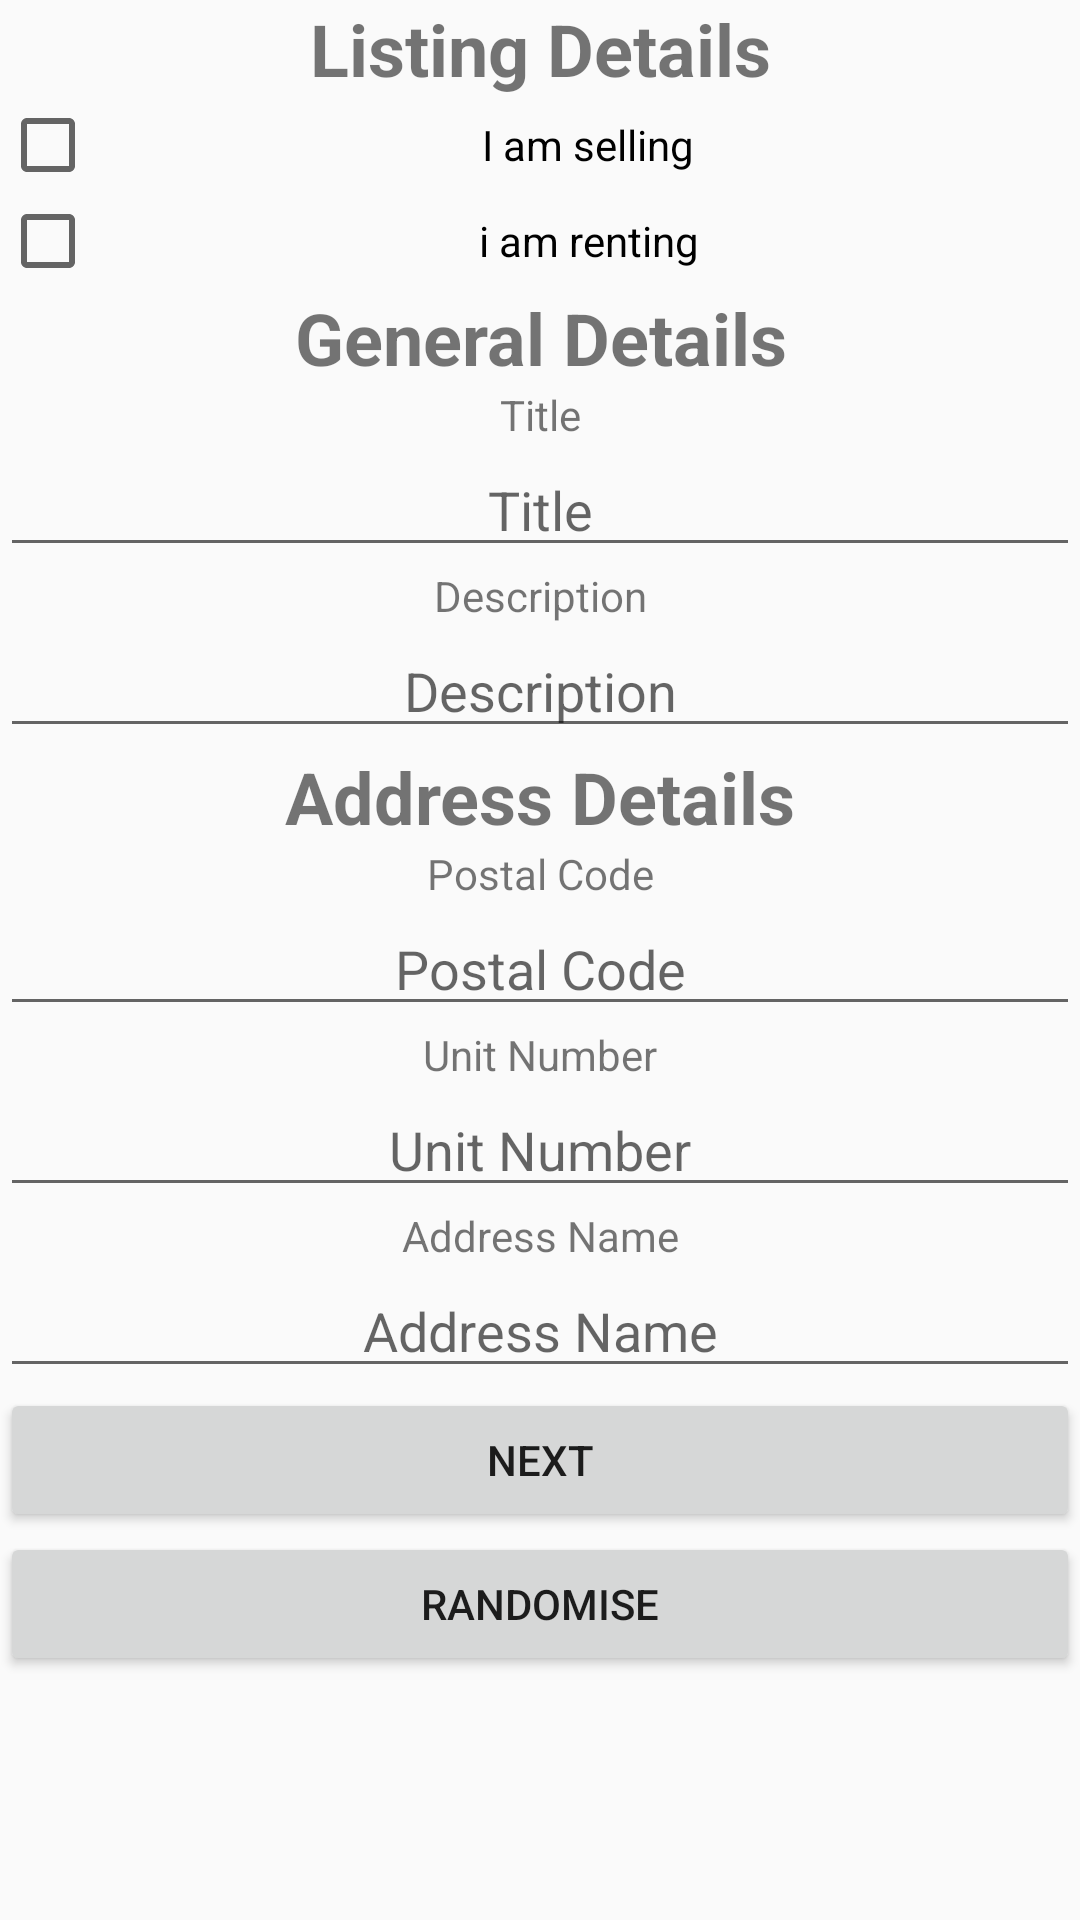

The Android layout XML behind this screen, and the referenced resources:
<!-- AndroidManifest.xml: application theme AppTheme -->
<!-- res/layout/fragment_new_listing_step1.xml -->
<FrameLayout xmlns:android="http://schemas.android.com/apk/res/android"
    xmlns:tools="http://schemas.android.com/tools"
    android:layout_width="match_parent"
    android:layout_height="match_parent"
    tools:context="estateco.estate.FragmentNewPropertyStep1">

    
    <ScrollView
        android:layout_width="fill_parent"
        android:layout_height="fill_parent">

        
        <LinearLayout
            android:layout_width="fill_parent"
            android:layout_height="fill_parent"
            android:orientation="vertical">

            <TextView
                android:id="@+id/textView1"
                android:layout_width="match_parent"
                android:layout_height="wrap_content"
                android:text="Listing Details"
                android:textAlignment="center"
                android:textSize="24sp"
                android:textStyle="normal|bold" />

            <CheckBox
                android:id="@+id/CHKBXForSale"
                android:layout_width="match_parent"
                android:layout_height="wrap_content"
                android:text="I am selling"
                android:textAlignment="center" />

            <CheckBox
                android:id="@+id/CHKBXForLease"
                android:layout_width="match_parent"
                android:layout_height="wrap_content"
                android:text="i am renting"
                android:textAlignment="center" />

            <TextView
                android:id="@+id/textView3"
                android:layout_width="match_parent"
                android:layout_height="wrap_content"
                android:text="General Details"
                android:textAlignment="center"
                android:textSize="24sp"
                android:textStyle="normal|bold" />

            <TextView
                android:id="@+id/textView7"
                android:layout_width="match_parent"
                android:layout_height="wrap_content"
                android:text="Title"
                android:textAlignment="center" />

            <EditText
                android:id="@+id/ETTitle"
                android:layout_width="match_parent"
                android:layout_height="wrap_content"
                android:ems="10"
                android:hint="Title"
                android:inputType="text|textPersonName"
                android:textAlignment="center" />

            <TextView
                android:id="@+id/textView13"
                android:layout_width="match_parent"
                android:layout_height="wrap_content"
                android:text="Description"
                android:textAlignment="center" />

            <EditText
                android:id="@+id/ETDesc"
                android:layout_width="match_parent"
                android:layout_height="wrap_content"
                android:ems="10"
                android:hint="Description"
                android:inputType="text|textPersonName"
                android:textAlignment="center" />


            <TextView
                android:id="@+id/textView5"
                android:layout_width="match_parent"
                android:layout_height="wrap_content"
                android:text="Address Details"
                android:textAlignment="center"
                android:textSize="24sp"
                android:textStyle="normal|bold" />

            <TextView
                android:id="@+id/textView9"
                android:layout_width="match_parent"
                android:layout_height="wrap_content"
                android:text="Postal Code"
                android:textAlignment="center" />

            <EditText
                android:id="@+id/ETPostalCode"
                android:layout_width="match_parent"
                android:layout_height="wrap_content"
                android:ems="10"
                android:hint="Postal Code"
                android:inputType="number"
                android:textAlignment="center" />

            <TextView
                android:id="@+id/textView10"
                android:layout_width="match_parent"
                android:layout_height="wrap_content"
                android:text="Unit Number"
                android:textAlignment="center" />

            <EditText
                android:id="@+id/ETUnit"
                android:layout_width="match_parent"
                android:layout_height="wrap_content"
                android:ems="10"
                android:hint="Unit Number"
                android:inputType="textPersonName"
                android:textAlignment="center" />

            <TextView
                android:id="@+id/textView11"
                android:layout_width="match_parent"
                android:layout_height="wrap_content"
                android:text="Address Name"
                android:textAlignment="center" />

            <EditText
                android:id="@+id/ETAddressName"
                android:layout_width="match_parent"
                android:layout_height="wrap_content"
                android:ems="10"
                android:hint="Address Name"
                android:inputType="text|textPersonName"
                android:textAlignment="center" />

            <Button
                android:id="@+id/BTNNewListingNext"
                android:layout_width="match_parent"
                android:layout_height="wrap_content"
                android:text="Next" />

            <Button
                android:id="@+id/BTNRandomise"
                android:layout_width="match_parent"
                android:layout_height="wrap_content"
                android:text="Randomise" />


        </LinearLayout>
    </ScrollView>


</FrameLayout>
<!-- resources referenced by this layout -->
<resources>
  <style name="AppTheme" parent="Theme.AppCompat.Light.DarkActionBar">
          
          <item name="colorPrimary">@color/bg_login</item>
          <item name="colorPrimaryDark">@color/colorPrimaryDark</item>
          <item name="colorAccent">@color/colorAccent</item>
          <item name="actionOverflowButtonStyle">@style/CustomOverflowButton</item>
          <item name="windowActionBar">false</item>
          <item name="windowNoTitle">true</item>
      </style>
  <style name="Theme.AppCompat.Light.DarkActionBar">
          <item name="windowActionBar">false</item>
          <item name="windowNoTitle">true</item>
          <item name="android:windowDrawsSystemBarBackgrounds">true</item>
          <item name="android:statusBarColor">@android:color/transparent</item>
      </style>
  <color name="bg_login">#26ae90</color>
  <style name="CustomOverflowButton" parent="Theme.AppCompat.Light.DarkActionBar">
          <item name="android:src">@android:drawable/sym_action_chat</item>
      </style>
  <!-- not gathered from this repository: default colours our renderer supplied (Android Studio template values) -->
  <color name="colorPrimaryDark">#FF3700B3</color>
  <color name="colorAccent">#FF03DAC5</color>
</resources>
